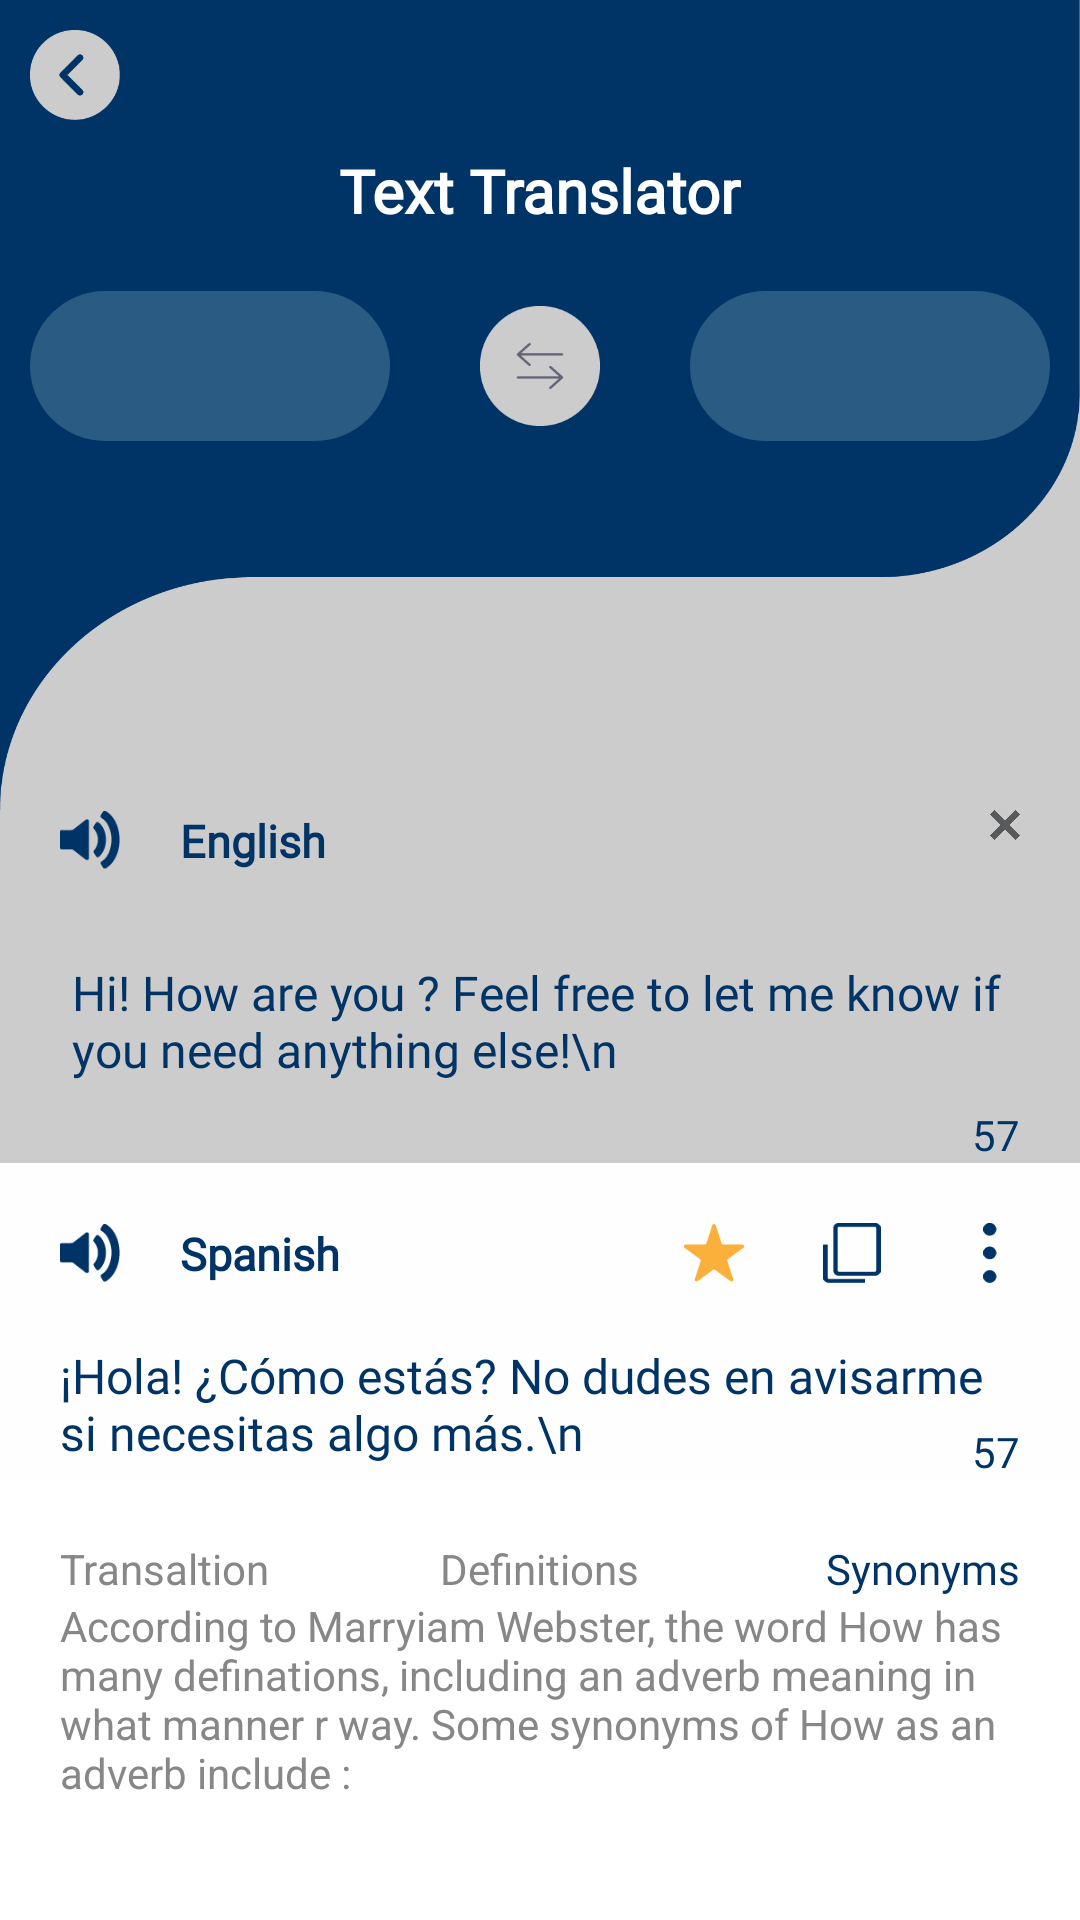

Produce the Android XML layout that renders to this screen, including the resource entries it uses.
<!-- AndroidManifest.xml: application theme Theme.Translate360 -->
<!-- res/layout/fragment_text_translate.xml -->
<?xml version="1.0" encoding="utf-8"?>
<layout xmlns:android="http://schemas.android.com/apk/res/android"
    xmlns:app="http://schemas.android.com/apk/res-auto"
    xmlns:tools="http://schemas.android.com/tools">

    <ScrollView
        android:layout_width="match_parent"
        android:layout_height="match_parent"
        android:background="@color/white">

        <LinearLayout
            android:layout_width="match_parent"
            android:layout_height="match_parent"
            android:orientation="vertical">

            <LinearLayout
                android:layout_width="match_parent"
                android:layout_height="270dp"
                android:background="@color/secondary"
                android:orientation="vertical">

                <LinearLayout
                    android:layout_width="match_parent"
                    android:layout_height="270dp"
                    android:background="@drawable/con_bg_1"
                    android:orientation="vertical">

                    <ImageView
                        android:layout_width="30dp"
                        android:layout_height="30dp"
                        android:layout_margin="10dp"
                        android:src="@drawable/txt_back" />

                    <TextView
                        android:layout_width="wrap_content"
                        android:layout_height="wrap_content"
                        android:layout_gravity="center"
                        android:fontFamily="@font/poppin_regular"
                        android:text="Text Translator"
                        android:textColor="@color/white"
                        android:textSize="20sp"
                        android:textStyle="bold" />

                    <RelativeLayout
                        android:layout_width="match_parent"
                        android:layout_height="wrap_content"
                        android:layout_marginVertical="20dp">

                        <Spinner
                            android:id="@+id/spinnerFrom"
                            android:layout_width="120dp"
                            android:layout_height="50dp"
                            android:layout_alignParentStart="true"
                            android:layout_marginStart="10dp"
                            android:background="@drawable/spinner_bg" />

                        <ImageView
                            android:id="@+id/iv_forward_back"
                            android:layout_width="40dp"
                            android:layout_height="40dp"
                            android:layout_centerInParent="true"
                            android:src="@drawable/txt_for_back" />

                        <Spinner
                            android:id="@+id/spinnerTo"
                            android:layout_width="120dp"
                            android:layout_height="50dp"

                            android:layout_alignParentEnd="true"
                            android:layout_marginEnd="10dp"
                            android:background="@drawable/spinner_bg" />
                    </RelativeLayout>


                </LinearLayout>
            </LinearLayout>


            <RelativeLayout
                android:layout_width="match_parent"
                android:layout_height="wrap_content"
                android:background="@color/secondary">

                <ImageView
                    android:id="@+id/ivsoundFrom"
                    android:layout_width="20dp"
                    android:layout_height="20dp"
                    android:layout_marginStart="20dp"
                    android:src="@drawable/txtsound2" />

                <TextView
                    android:id="@+id/tvEnglish"
                    android:layout_width="wrap_content"
                    android:layout_height="wrap_content"
                    android:layout_marginHorizontal="20dp"
                    android:layout_toRightOf="@+id/ivsoundFrom"
                    android:fontFamily="@font/poppin_regular"
                    android:text="English"
                    android:textColor="@color/primary"
                    android:textSize="15sp"
                    android:textStyle="bold" />

                <ImageView
                    android:layout_width="10dp"
                    android:layout_height="10dp"
                    android:layout_alignParentEnd="true"
                    android:layout_marginEnd="20dp"
                    android:src="@drawable/img" />


                <EditText
                    android:id="@+id/fromTextTranslate"
                    android:layout_width="match_parent"
                    android:layout_height="wrap_content"
                    android:layout_below="@+id/ivsoundFrom"
                    android:layout_marginHorizontal="20dp"
                    android:layout_marginVertical="20dp"
                    android:backgroundTint="@android:color/transparent"
                    android:fontFamily="@font/poppin_medium"
                    android:hint="Hi! How are you ? Feel free to let me know if you need anything else!\n"
                    android:maxHeight="200dp"
                    android:textColorHint="@color/primary"
                    android:textSize="16sp" />

                <TextView
                    android:layout_width="wrap_content"
                    android:layout_height="wrap_content"
                    android:layout_alignParentEnd="true"
                    android:layout_alignParentBottom="true"
                    android:layout_marginEnd="20dp"
                    android:layout_marginBottom="10dp"
                    android:fontFamily="@font/poppin_regular"
                    android:text="57"
                    android:textColor="@color/primary" />


            </RelativeLayout>


            <RelativeLayout
                android:layout_width="match_parent"
                android:layout_height="wrap_content"
                android:background="#FEFEFE"
                android:paddingTop="20dp">

                <ImageView
                    android:id="@+id/ivSoundTo"
                    android:layout_width="20dp"
                    android:layout_height="20dp"
                    android:layout_marginStart="20dp"
                    android:src="@drawable/txtsound2" />

                <TextView
                    android:layout_width="wrap_content"
                    android:layout_height="wrap_content"
                    android:layout_marginHorizontal="20dp"
                    android:layout_toRightOf="@+id/ivSoundTo"
                    android:fontFamily="@font/poppin_regular"
                    android:text="Spanish"
                    android:textColor="@color/primary"
                    android:textSize="15sp"
                    android:textStyle="bold" />

                <LinearLayout
                    android:layout_width="wrap_content"
                    android:layout_height="wrap_content"
                    android:layout_alignParentEnd="true"
                    android:orientation="horizontal">

                    <ImageView
                        android:layout_width="20dp"
                        android:layout_height="20dp"
                        android:layout_marginRight="26dp"
                        android:src="@drawable/txt_star" />

                    <ImageView
                        android:layout_width="20dp"
                        android:layout_height="20dp"
                        android:layout_marginRight="26dp"
                        android:src="@drawable/txt_copy" />

                    <ImageView
                        android:layout_width="20dp"
                        android:layout_height="20dp"
                        android:layout_marginEnd="20dp"
                        android:src="@drawable/txt_3dots" />
                </LinearLayout>

                <ScrollView
                    android:layout_width="match_parent"
                    android:layout_height="wrap_content"
                    android:layout_below="@+id/ivSoundTo"
                    android:layout_marginHorizontal="20dp"
                    android:layout_marginBottom="5dp">

                    <TextView
                        android:id="@+id/tvTranslatedText"
                        android:layout_width="match_parent"
                        android:layout_height="match_parent"

                        android:layout_marginTop="20dp"
                        android:backgroundTint="@android:color/transparent"
                        android:fontFamily="@font/poppin_medium"

                        android:hint="¡Hola! ¿Cómo estás? No dudes en avisarme si necesitas algo más.\n"
                        android:textColorHint="@color/primary"


                        android:textSize="16sp" />
                </ScrollView>

                <TextView
                    android:layout_width="wrap_content"
                    android:layout_height="wrap_content"
                    android:layout_alignParentEnd="true"
                    android:layout_alignParentBottom="true"
                    android:layout_marginEnd="20dp"
                    android:layout_marginBottom="10dp"
                    android:fontFamily="@font/poppin_regular"
                    android:text="57"
                    android:textColor="@color/primary" />


            </RelativeLayout>

            <LinearLayout
                android:layout_width="match_parent"
                android:layout_height="match_parent"
                android:background="@color/white"
                android:orientation="vertical"
                android:paddingBottom="20dp">


                <RelativeLayout
                    android:layout_width="match_parent"
                    android:layout_height="wrap_content"
                    android:layout_marginTop="20dp">

                    <TextView
                        android:id="@+id/tvTransalation"
                        android:layout_width="wrap_content"
                        android:layout_height="wrap_content"
                        android:layout_marginStart="20dp"
                        android:text="Transaltion"
                        android:textColor="#878787" />

                    <TextView
                        android:id="@+id/tvDefiniations"
                        android:layout_width="wrap_content"
                        android:layout_height="wrap_content"
                        android:layout_centerInParent="true"
                        android:text="Definitions"
                        android:textColor="#878787" />

                    <TextView
                        android:id="@+id/tvSynonyms"
                        android:layout_width="wrap_content"
                        android:layout_height="wrap_content"
                        android:layout_alignParentEnd="true"
                        android:layout_marginEnd="20dp"
                        android:fontFamily="@font/poppin_bold"
                        android:text="Synonyms"
                        android:textColor="@color/primary" />
                </RelativeLayout>

                <TextView
                    android:layout_width="match_parent"
                    android:layout_height="wrap_content"
                    android:layout_marginHorizontal="20dp"
                    android:text="According to Marryiam Webster, the word How has many definations, including an adverb meaning in what manner r way. Some synonyms of How as an adverb include :"
                    android:textColor="#878787" />
            </LinearLayout>


        </LinearLayout>
    </ScrollView>
</layout>
<!-- resources referenced by this layout -->
<resources>
  <color name="primary">#003366</color>
  <color name="secondary">#CCCCCC</color>
  <color name="white">#FFFFFFFF</color>
  <!-- drawable con_bg_1: png bitmap (drawable, 17808 bytes) -->
  <!-- drawable img: png bitmap (drawable, 56389 bytes) -->
  <!-- drawable spinner_bg (drawable) -->
  <?xml version="1.0" encoding="utf-8"?>
  <shape xmlns:android="http://schemas.android.com/apk/res/android"
      android:shape="rectangle">
      <corners android:radius="40dp"/>
    <solid android:color="#2A5B82"
        />
  </shape>
  <!-- drawable txt_3dots: png bitmap (drawable, 639 bytes) -->
  <!-- drawable txt_back: png bitmap (drawable, 2492 bytes) -->
  <!-- drawable txt_copy: png bitmap (drawable, 652 bytes) -->
  <!-- drawable txt_for_back: png bitmap (drawable, 3242 bytes) -->
  <!-- drawable txt_star: png bitmap (drawable, 1172 bytes) -->
  <!-- drawable txtsound2: png bitmap (drawable, 1308 bytes) -->
  <style name="Theme.Translate360" parent="Base.Theme.Translate360" />
  <style name="Base.Theme.Translate360" parent="Theme.Material3.Light.NoActionBar">
          
          
      </style>
</resources>
